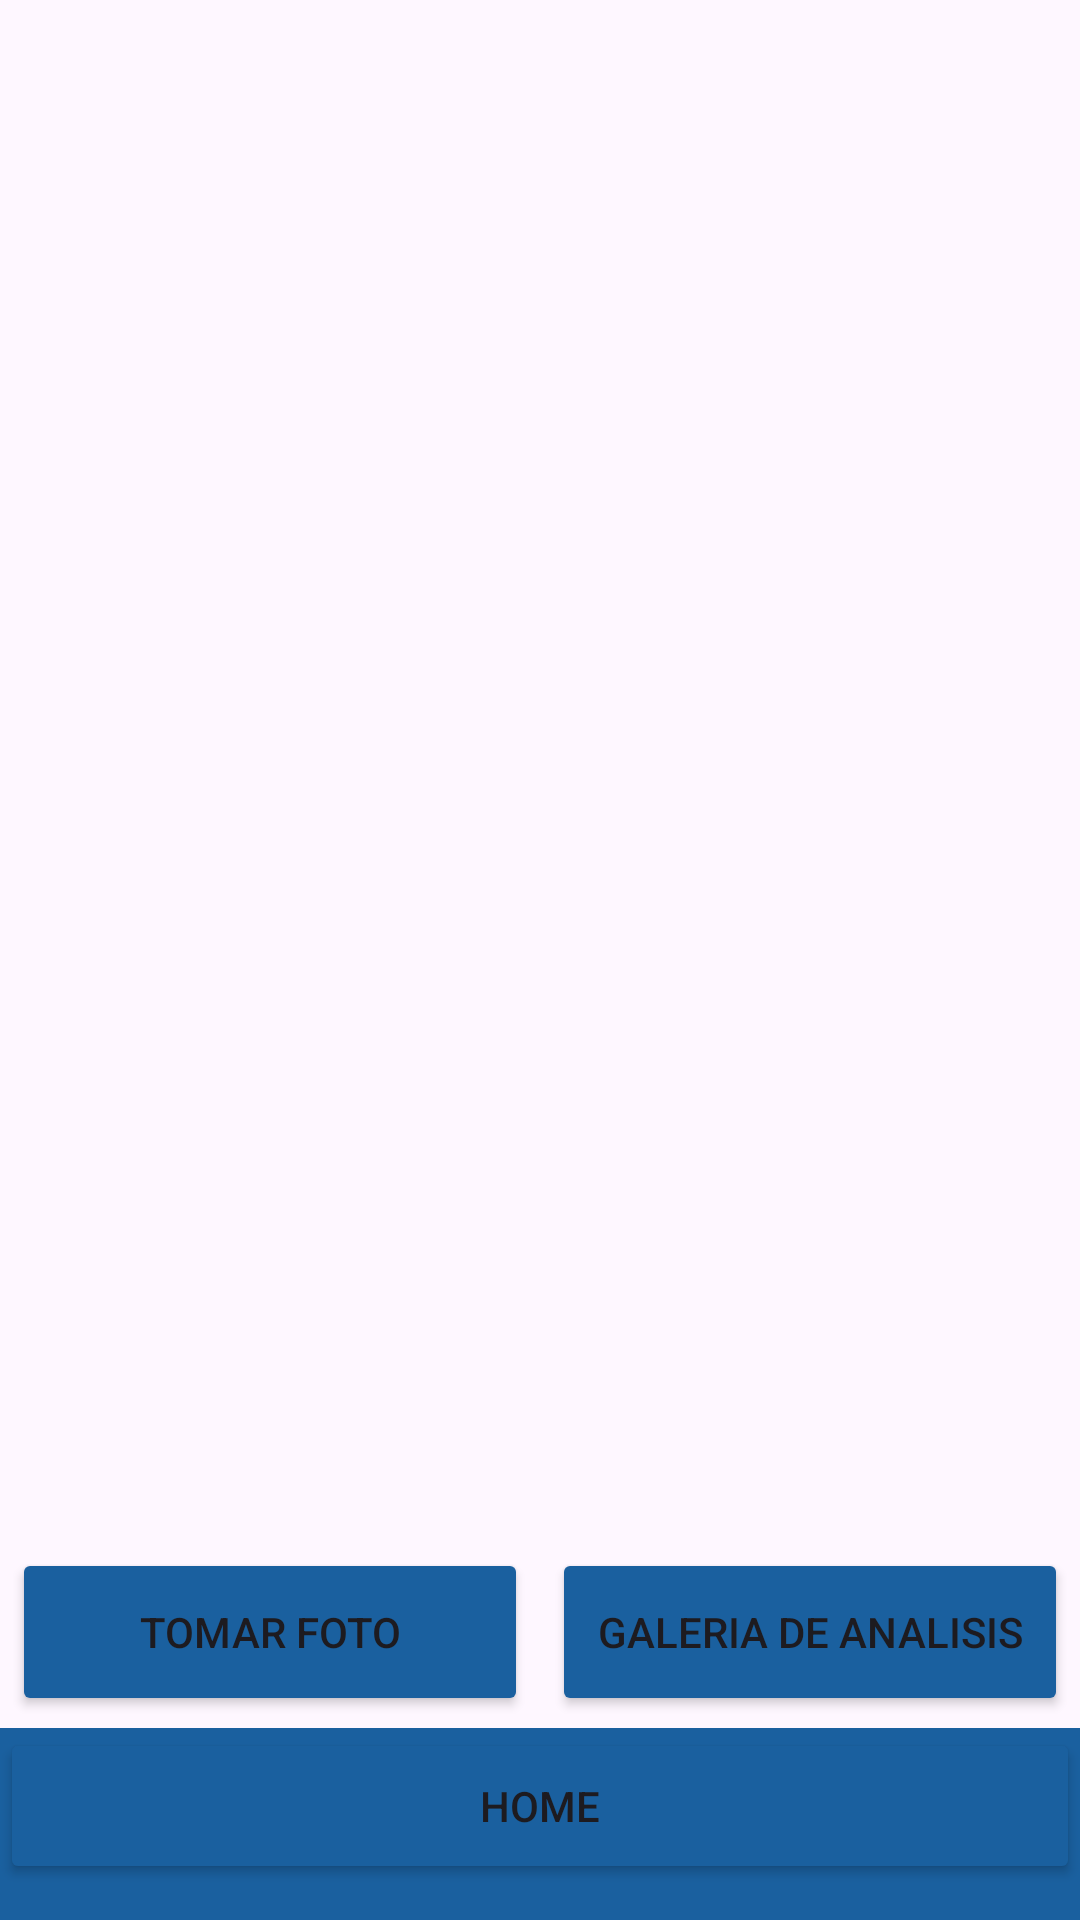

Layout XML and referenced resources for this Android screen:
<!-- AndroidManifest.xml: application theme Theme.One_drop_cruds -->
<!-- res/layout/activity_reg_analysis.xml -->
<?xml version="1.0" encoding="utf-8"?>
<LinearLayout xmlns:android="http://schemas.android.com/apk/res/android"
    xmlns:app="http://schemas.android.com/apk/res-auto"
    xmlns:tools="http://schemas.android.com/tools"
    android:layout_width="match_parent"
    android:layout_height="match_parent"
    android:orientation="vertical"
    android:background="@drawable/fondosinlogo"
    tools:context=".RegAnalysisActivity">



        
        <LinearLayout
            android:layout_width="match_parent"
            android:layout_height="0dp"
            android:layout_weight="8">

            <ImageView
                android:id="@+id/iv1"
                android:layout_width="match_parent"
                android:layout_height="match_parent"
                android:layout_margin="30dp"
                android:layout_alignParentEnd="true"
                android:layout_alignParentBottom="true"
                app:srcCompat="@drawable/icono_form"/>

        </LinearLayout>

    <LinearLayout
        android:layout_width="match_parent"
        android:layout_height="0dp"
        android:layout_weight="1"
        android:orientation="horizontal">


            <Button
                android:id="@+id/button2"
                android:layout_width="0dp"
                android:layout_weight="1"
                android:layout_height="match_parent"
                android:layout_margin="4dp"
                android:backgroundTint="@color/blueonedrop"
                android:onClick="tomarFoto"
                android:text="Tomar Foto" />

        <Button
            android:id="@+id/button"
            android:layout_width="0dp"
            android:layout_height="match_parent"
            android:layout_weight="1"
            android:layout_margin="4dp"
            android:backgroundTint="@color/blueonedrop"
            android:onClick="aGaleria"
            android:text="Galeria de analisis" />

    </LinearLayout>


    <LinearLayout
        android:layout_width="match_parent"
        android:layout_height="0dp"
        android:layout_weight="1"
        android:background="@color/blueonedrop">
            <Button
                android:id="@+id/btn_home_weight"
                android:layout_width="91dp"
                android:layout_height="52dp"
                android:layout_marginBottom="0dp"
                android:layout_weight="1"
                android:backgroundTint="@color/blueonedrop"
                android:onClick="toHome"
                android:text="home"
 />
        </LinearLayout>

</LinearLayout>
<!-- resources referenced by this layout -->
<resources>
  <color name="blueonedrop">#1A609F</color>
  <style name="Theme.One_drop_cruds" parent="Base.Theme.One_drop_cruds" />
  <style name="Base.Theme.One_drop_cruds" parent="Theme.Material3.DayNight.NoActionBar">
          
          
      </style>
</resources>
